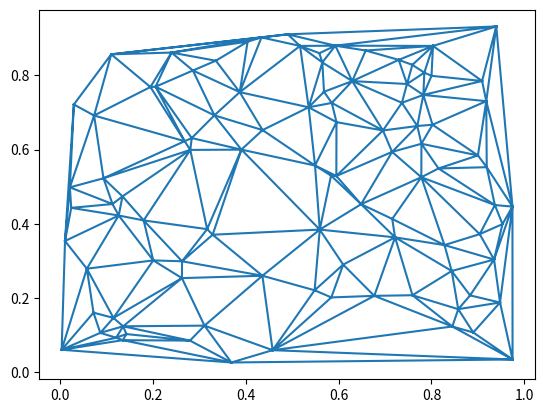

This chart was generated by the following Python code:
"""plotting triangulations"""

import numpy as np
import matplotlib.pyplot as plt
import matplotlib.tri as tri

def plot1():
	"""plot1"""
	data = np.random.rand(100, 2)
	triangles = tri.Triangulation(data[:,0], data[:,1])
	plt.triplot(triangles)
	plt.show()

plot1()
